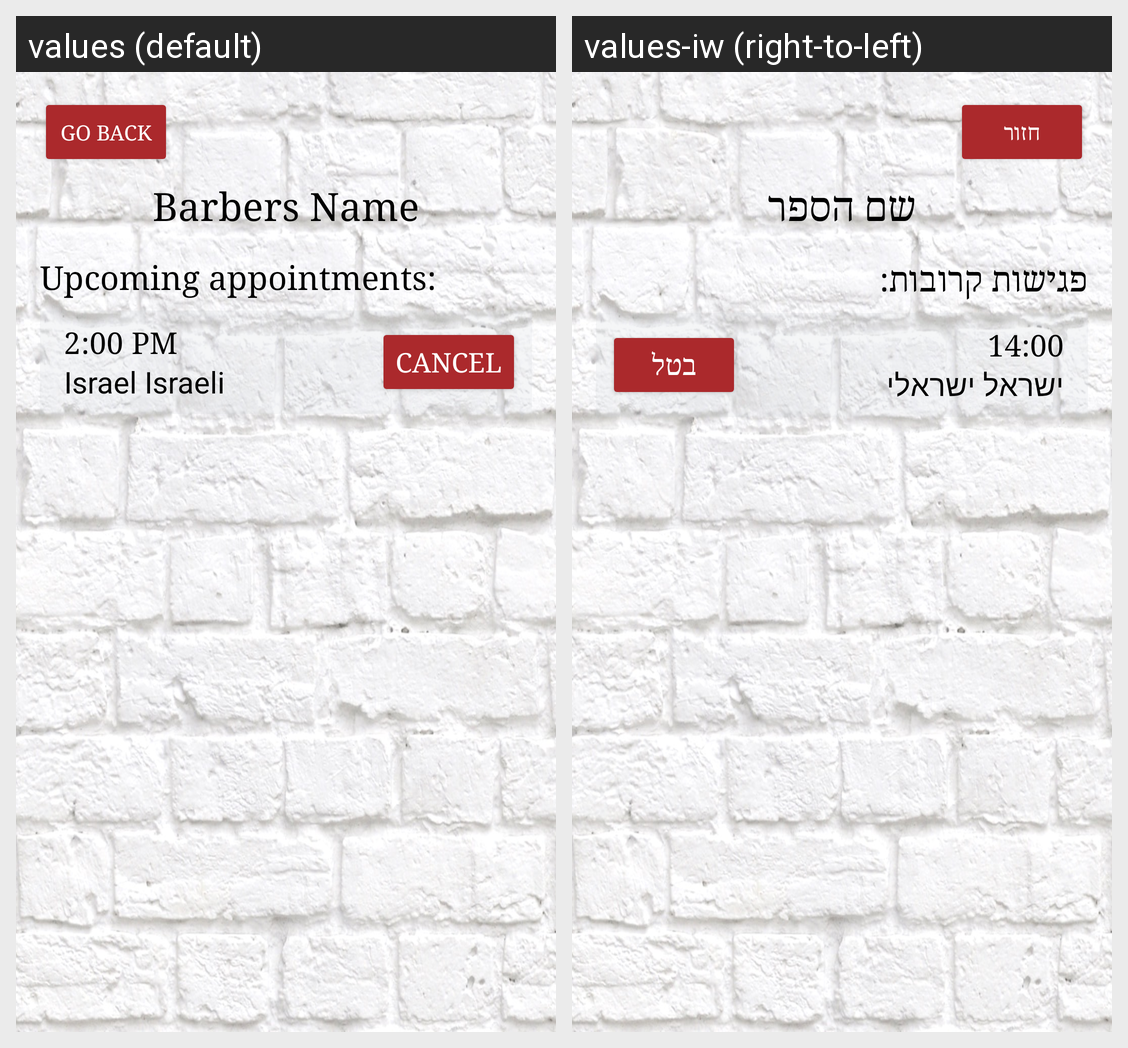

The same Android screen rendered under two of its app's locales, left to right. List the strings drawn on it with the default value and each locale's translation.
Android screen res/layout/activity_barber_appointments.xml rendered under 2 locales, left to right: values (default), values-iw (right-to-left). Device: Nexus 5 (rendered at 1080×1920; each locale shown at half size, 540×960, under a caption strip naming it); theme Theme.MyApplication.
Strings drawn on this screen, with the default value and each locale's value (text and hints the layout hard-codes, and strings that could not be matched under every locale, appear in the picture but are not listed):

go_back
  values: Go Back
  values-iw: חזור

barber_name
  values: Barbers Name
  values-iw: שם הספר

upcoming_appointments
  values: Upcoming appointments:
  values-iw: פגישות קרובות:

appointment_time
  values: 2:00 PM
  values-iw: 14:00

user_name
  values: Israel Israeli
  values-iw: ישראל ישראלי

cancel_button
  values: Cancel
  values-iw: בטל
